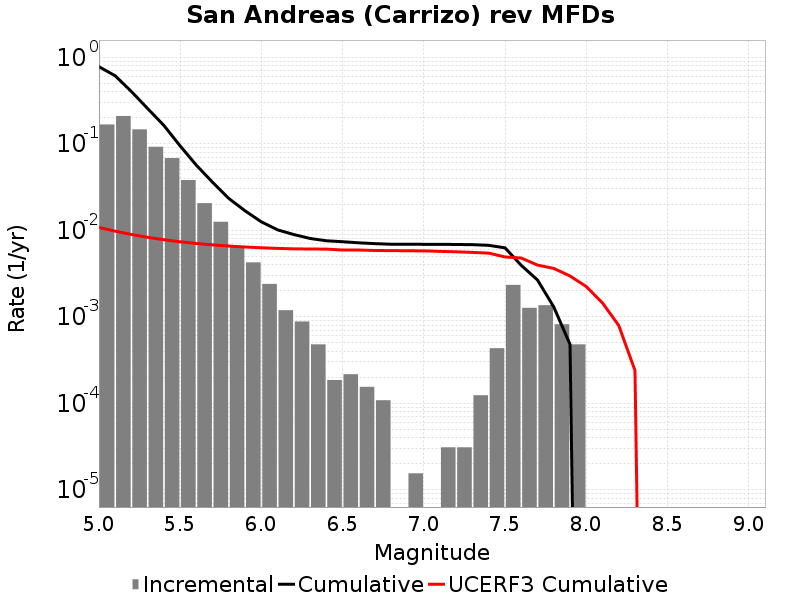

The table this chart was drawn from, first rows:
Magnitude, Incremental Rate, Cumulative Rate, UCERF3 Cumulative Rate
5.05, 0.1675, 0.7797, 0.0108
5.15, 0.2098, 0.6123, 0.00977
5.25, 0.1469, 0.4024, 0.008949
5.35, 0.09246, 0.2555, 0.008297
5.45, 0.06844, 0.163, 0.007779
5.55, 0.0381, 0.09458, 0.007368
5.65, 0.0206, 0.05649, 0.007041
5.75, 0.01255, 0.03588, 0.006782
5.85, 0.006548, 0.02333, 0.006576
5.95, 0.004257, 0.01678, 0.006412
6.05, 0.002399, 0.01252, 0.006282
6.15, 0.001192, 0.01012, 0.006181
6.25, 8.823429E-4, 0.008932, 0.006107
6.35, 4.798707E-4, 0.008049, 0.006081
6.45, 1.857564E-4, 0.00757, 0.006064
6.55, 2.167158E-4, 0.007384, 0.005918
6.65, 1.54797E-4, 0.007167, 0.005918
6.75, 1.083579E-4, 0.007012, 0.005843
6.85, 0.0, 0.006904, 0.005826
6.95, 1.54797E-5, 0.006904, 0.005802
7.05, 0.0, 0.006888, 0.005786
7.15, 3.09594E-5, 0.006888, 0.005708
7.25, 3.09594E-5, 0.006858, 0.005644
7.35, 1.238376E-4, 0.006827, 0.005553
7.45, 4.334316E-4, 0.006703, 0.005451
7.55, 0.002337, 0.006269, 0.004919
7.65, 0.001269, 0.003932, 0.004782
7.75, 0.001362, 0.002663, 0.003962
7.85, 8.204241E-4, 0.0013, 0.003625
7.95, 4.798707E-4, 4.798707E-4, 0.002966
8.05, 0.0, 0.0, 0.002237
8.15, 0.0, 0.0, 0.001446
8.25, 0.0, 0.0, 7.937497E-4
8.35, 0.0, 0.0, 2.3926099E-4
8.45, 0.0, 0.0, 0.0
8.55, 0.0, 0.0, 0.0
8.65, 0.0, 0.0, 0.0
8.75, 0.0, 0.0, 0.0
8.85, 0.0, 0.0, 0.0
8.95, 0.0, 0.0, 0.0
9.05, 0.0, 0.0, 0.0
